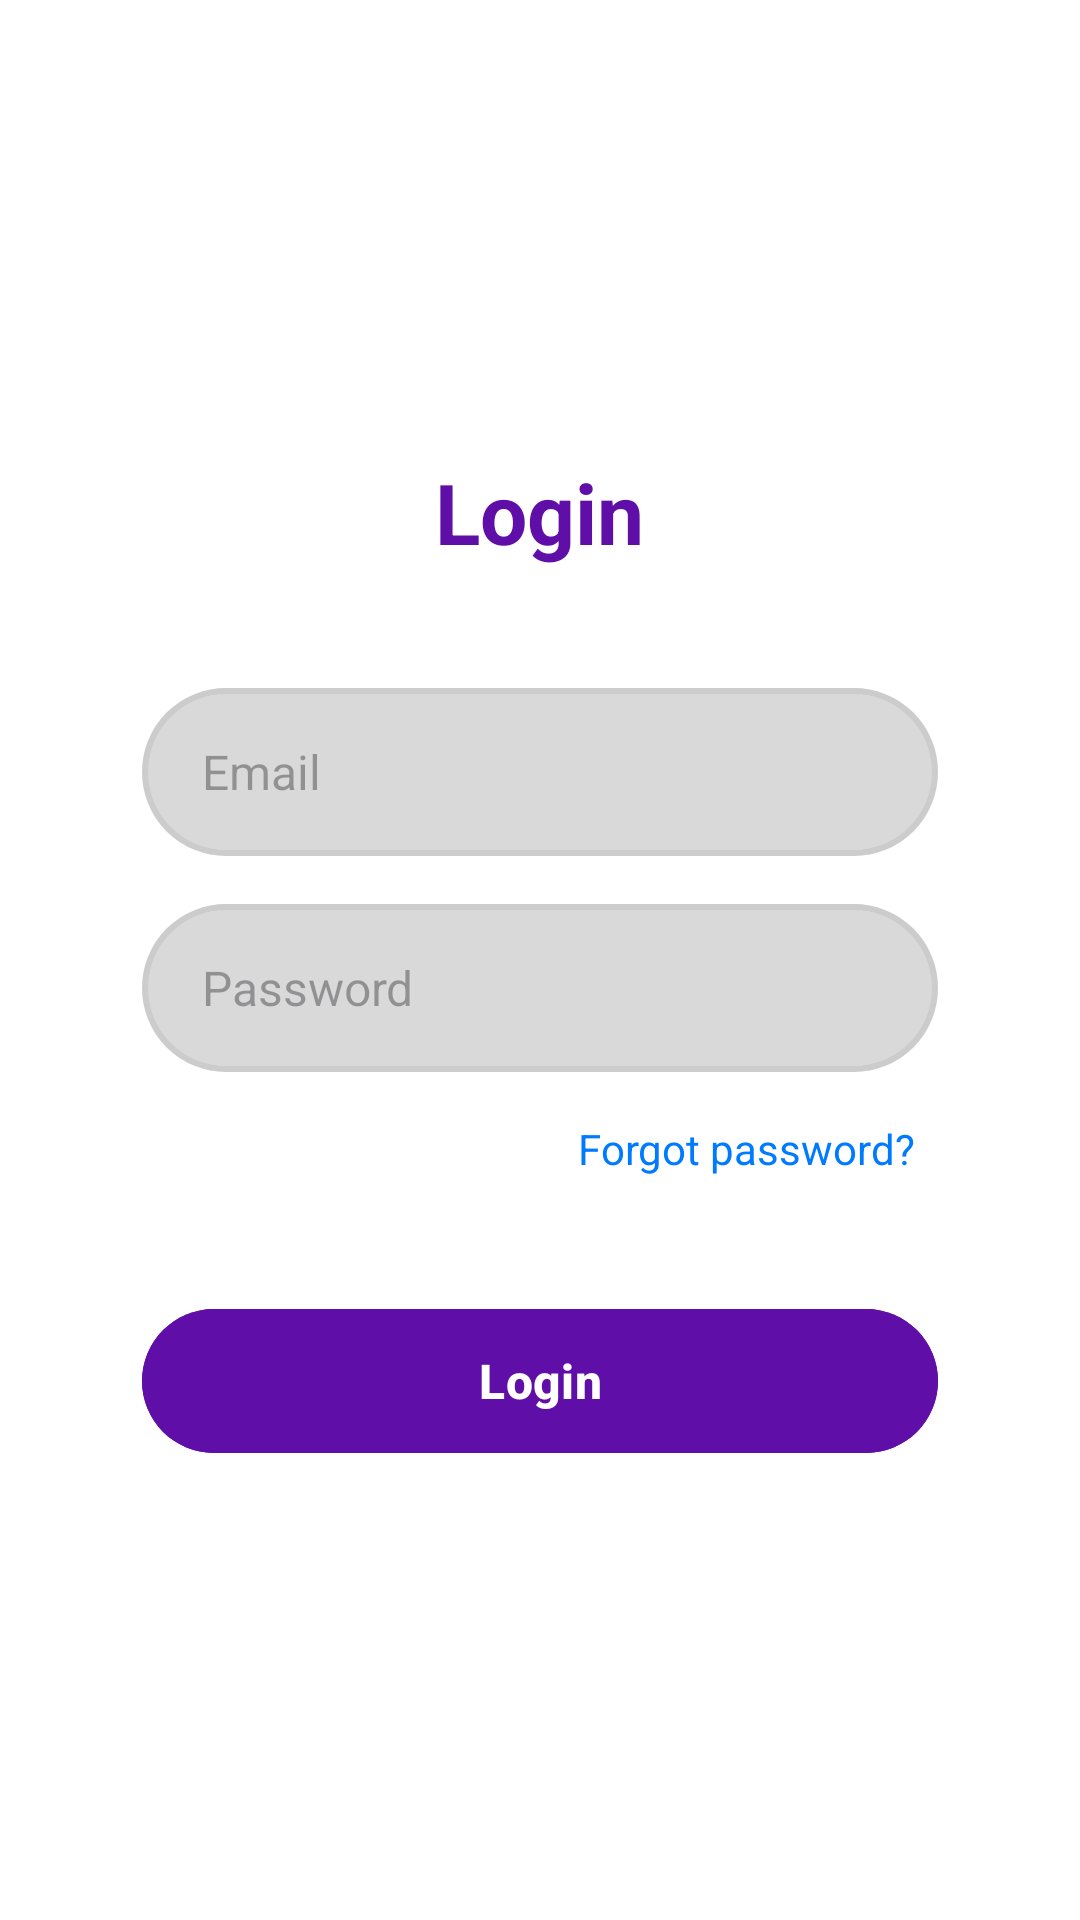

This screen was rendered from an Android layout file. Write that file and the resources it references.
<!-- AndroidManifest.xml: application theme Theme.TaxiApp -->
<!-- res/layout/fragment_login.xml -->
<?xml version="1.0" encoding="utf-8"?>
<ScrollView
    xmlns:android="http://schemas.android.com/apk/res/android"
    xmlns:app="http://schemas.android.com/apk/res-auto"
    xmlns:tools="http://schemas.android.com/tools"
    android:layout_width="match_parent"
    android:layout_height="match_parent"
    android:background="#FFFFFF"
    android:fillViewport="true"
    tools:context=".ui.login.LoginFragment">

    <androidx.constraintlayout.widget.ConstraintLayout
        android:layout_width="match_parent"
        android:layout_height="wrap_content"
        android:padding="24dp">

        <LinearLayout
            android:layout_width="0dp"
            android:layout_height="wrap_content"
            android:orientation="vertical"
            android:gravity="center_horizontal"
            app:layout_constraintTop_toTopOf="parent"
            app:layout_constraintBottom_toBottomOf="parent"
            app:layout_constraintStart_toStartOf="parent"
            app:layout_constraintEnd_toEndOf="parent"
            app:layout_constraintWidth_percent="0.85">

            
            <TextView
                android:layout_width="wrap_content"
                android:layout_height="wrap_content"
                android:text="Login"
                android:textSize="28sp"
                android:textColor="#600EA8"
                android:textStyle="bold"
                android:layout_marginBottom="40dp"/>

            
            <EditText
                android:id="@+id/etEmail"
                android:layout_width="match_parent"
                android:layout_height="56dp"
                android:layout_marginBottom="16dp"
                android:hint="Email"
                android:inputType="textEmailAddress"
                android:paddingStart="20dp"
                android:paddingEnd="20dp"
                android:background="@drawable/edittext_background"
                android:textSize="16sp"/>

            
            <EditText
                android:id="@+id/etPassword"
                android:layout_width="match_parent"
                android:layout_height="56dp"
                android:layout_marginBottom="8dp"
                android:hint="Password"
                android:inputType="textPassword"
                android:paddingStart="20dp"
                android:paddingEnd="20dp"
                android:background="@drawable/edittext_background"
                android:textSize="16sp"/>

            
            <TextView
                android:id="@+id/tvForgotPassword"
                android:layout_width="match_parent"
                android:layout_height="wrap_content"
                android:text="Forgot password?"
                android:textColor="#007bff"
                android:gravity="end"
                android:padding="8dp"
                android:layout_marginBottom="32dp"
                android:textSize="14sp"/>

            
            <com.google.android.material.button.MaterialButton
                android:id="@+id/btnLogin"
                android:layout_width="match_parent"
                android:layout_height="56dp"
                android:text="Login"
                app:cornerRadius="28dp"
                android:backgroundTint="#600EA8"
                android:textColor="#FFFFFF"
                android:textSize="16sp"
                android:textStyle="bold"/>

        </LinearLayout>

    </androidx.constraintlayout.widget.ConstraintLayout>

</ScrollView>
<!-- resources referenced by this layout -->
<resources>
  <!-- drawable edittext_background (drawable) -->
  <?xml version="1.0" encoding="utf-8"?>
  <shape xmlns:android="http://schemas.android.com/apk/res/android">
      <solid android:color="#D9D9D9" />
      <corners android:radius="30dp" />
      <stroke
          android:width="2dp"
          android:color="#CCC" />
      <padding
          android:left="10dp"
          android:top="10dp"
          android:right="10dp"
          android:bottom="10dp" />
  </shape>
  <style name="Theme.TaxiApp" parent="Base.Theme.TaxiApp" />
  <style name="Base.Theme.TaxiApp" parent="Theme.Material3.DayNight.NoActionBar">
          
          
      </style>
</resources>
